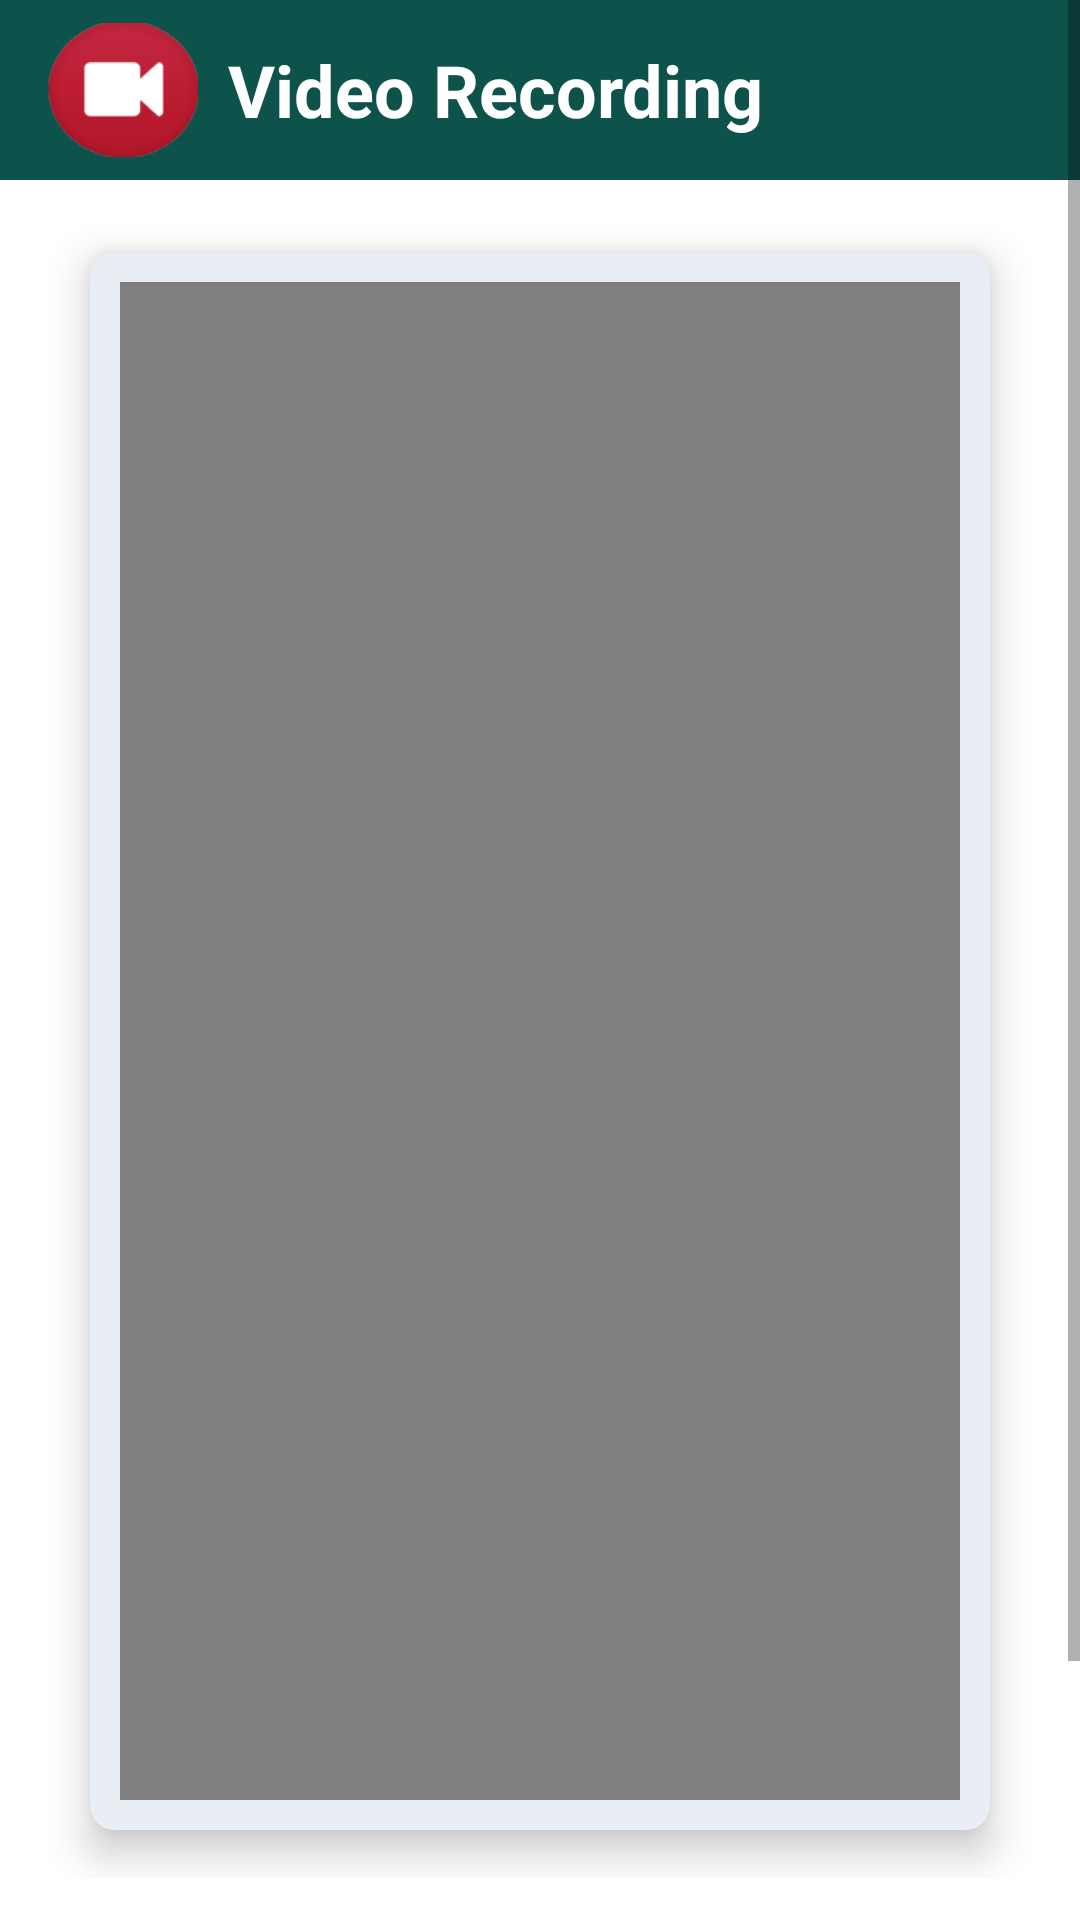

Write the Android layout XML for this screen, with the resource values it uses.
<!-- AndroidManifest.xml: application theme Theme.NetsCampProject -->
<!-- res/layout/activity_record_video.xml -->
<?xml version="1.0" encoding="utf-8"?>
<LinearLayout xmlns:android="http://schemas.android.com/apk/res/android"
    xmlns:app="http://schemas.android.com/apk/res-auto"
    xmlns:tools="http://schemas.android.com/tools"
    android:layout_width="match_parent"
    android:layout_height="match_parent"
    android:background="@color/white"
    android:orientation="vertical"
    tools:context=".RecordVideo_activity">

    <ScrollView
        android:layout_width="match_parent"
        android:layout_height="match_parent">

        <LinearLayout
            android:layout_width="match_parent"
            android:layout_height="wrap_content"
            android:orientation="vertical">

            <Toolbar
                android:layout_width="match_parent"
                android:layout_height="60dp"
                android:background="#0E524C"
                android:layout_gravity="center">

                <LinearLayout
                    android:layout_width="match_parent"
                    android:layout_height="match_parent"
                    android:orientation="horizontal">

                    <ImageView
                        android:layout_width="50dp"
                        android:layout_height="50dp"
                        android:layout_gravity="center"
                        android:src="@drawable/videorecordicon"/>

                    <TextView
                        android:layout_width="wrap_content"
                        android:layout_height="wrap_content"
                        android:text="Video Recording"
                        android:textColor="@color/white"
                        android:textSize="24sp"
                        android:layout_marginStart="10dp"
                        android:layout_gravity="center"
                        android:textStyle="bold"/>

                </LinearLayout>
            </Toolbar>

            <GridLayout
                android:layout_width="match_parent"
                android:layout_height="580dp"
                android:alignmentMode="alignMargins"
                android:columnCount="1"
                android:columnOrderPreserved="false"
                android:padding="14dp"
                android:rowCount="2">

                <androidx.cardview.widget.CardView
                    android:id="@+id/captureImageCardbtn"
                    android:layout_width="0dp"
                    android:layout_height="0dp"
                    android:layout_marginTop="10dp"
                    android:layout_rowWeight="1"
                    android:layout_columnWeight="1"
                    android:layout_marginLeft="16dp"
                    android:layout_marginRight="16dp"
                    android:layout_marginBottom="16dp"
                    app:cardBackgroundColor="#E8EEF4"
                    app:cardCornerRadius="8dp"
                    app:cardElevation="8dp">

                    <LinearLayout
                        android:layout_width="match_parent"
                        android:layout_height="match_parent"
                        android:layout_margin="10dp"
                        android:orientation="vertical">

                        <VideoView
                            android:id="@+id/captureVideo"
                            android:layout_width="match_parent"
                            android:layout_height="0dp"
                            android:layout_weight="1">

                        </VideoView>
                    </LinearLayout>
                </androidx.cardview.widget.CardView>


            </GridLayout>

            <GridLayout
                android:layout_width="match_parent"
                android:layout_height="100dp"
                android:alignmentMode="alignMargins"
                android:columnCount="1"
                android:paddingStart="14dp"
                android:paddingEnd="14dp"
                android:columnOrderPreserved="false"
                android:rowCount="2">

                <androidx.cardview.widget.CardView
                    android:id="@+id/openCameraCardbtn"
                    android:layout_width="0dp"
                    android:layout_height="0dp"
                    android:layout_rowWeight="1"
                    android:layout_marginBottom="10dp"
                    android:layout_columnWeight="1"
                    android:layout_marginLeft="16dp"
                    android:layout_marginRight="16dp"
                    android:layout_marginTop="16dp"
                    app:cardBackgroundColor="#E8EEF4"
                    app:cardCornerRadius="8dp"
                    app:cardElevation="8dp">

                    <LinearLayout
                        android:layout_width="match_parent"
                        android:layout_height="wrap_content"
                        android:orientation="vertical">

                        <Button
                            android:id="@+id/recordVideo"
                            android:layout_width="match_parent"
                            android:layout_height="wrap_content"
                            android:background="@drawable/btn_gradient"
                            android:layout_marginTop="14dp"
                            android:layout_marginEnd="10dp"
                            android:layout_marginStart="10dp"
                            android:text="Record Video"
                            android:textSize="24sp">

                        </Button>


                    </LinearLayout>
                </androidx.cardview.widget.CardView>
            </GridLayout>
        </LinearLayout>
    </ScrollView>




</LinearLayout>
<!-- resources referenced by this layout -->
<resources>
  <color name="white">#FFFFFFFF</color>
  <!-- drawable btn_gradient (drawable) -->
  <?xml version="1.0" encoding="utf-8"?>
  <shape xmlns:android="http://schemas.android.com/apk/res/android">
  
      <gradient
          android:startColor="@color/startcolorgradient"
          android:endColor="@color/endcolorgradient">
      </gradient>
  
      <corners
          android:radius="10dp">
  
      </corners>
  
  </shape>
  <!-- drawable videorecordicon: png bitmap (drawable, 9533 bytes) -->
  <style name="Theme.NetsCampProject" parent="Theme.AppCompat.Light.DarkActionBar">
          
          <item name="colorPrimary">#0E524C</item>
          <item name="colorPrimaryVariant">#0E524C</item>
          <item name="colorOnPrimary">@color/white</item>
          
          <item name="colorSecondary">@color/teal_200</item>
          <item name="colorSecondaryVariant">@color/teal_700</item>
          <item name="colorOnSecondary">@color/black</item>
          <item name="actionBarTheme">@color/endcolorgradient</item>
          <item name="fontFamily">@font/amarante</item>
          
          <item name="android:statusBarColor" tools:targetApi="l">?attr/colorPrimaryVariant</item>
          
      </style>
  <color name="startcolorgradient">#178B7F</color>
  <color name="endcolorgradient">#0E524C</color>
  <color name="teal_200">#FF03DAC5</color>
  <color name="teal_700">#FF018786</color>
  <color name="black">#FF000000</color>
</resources>
